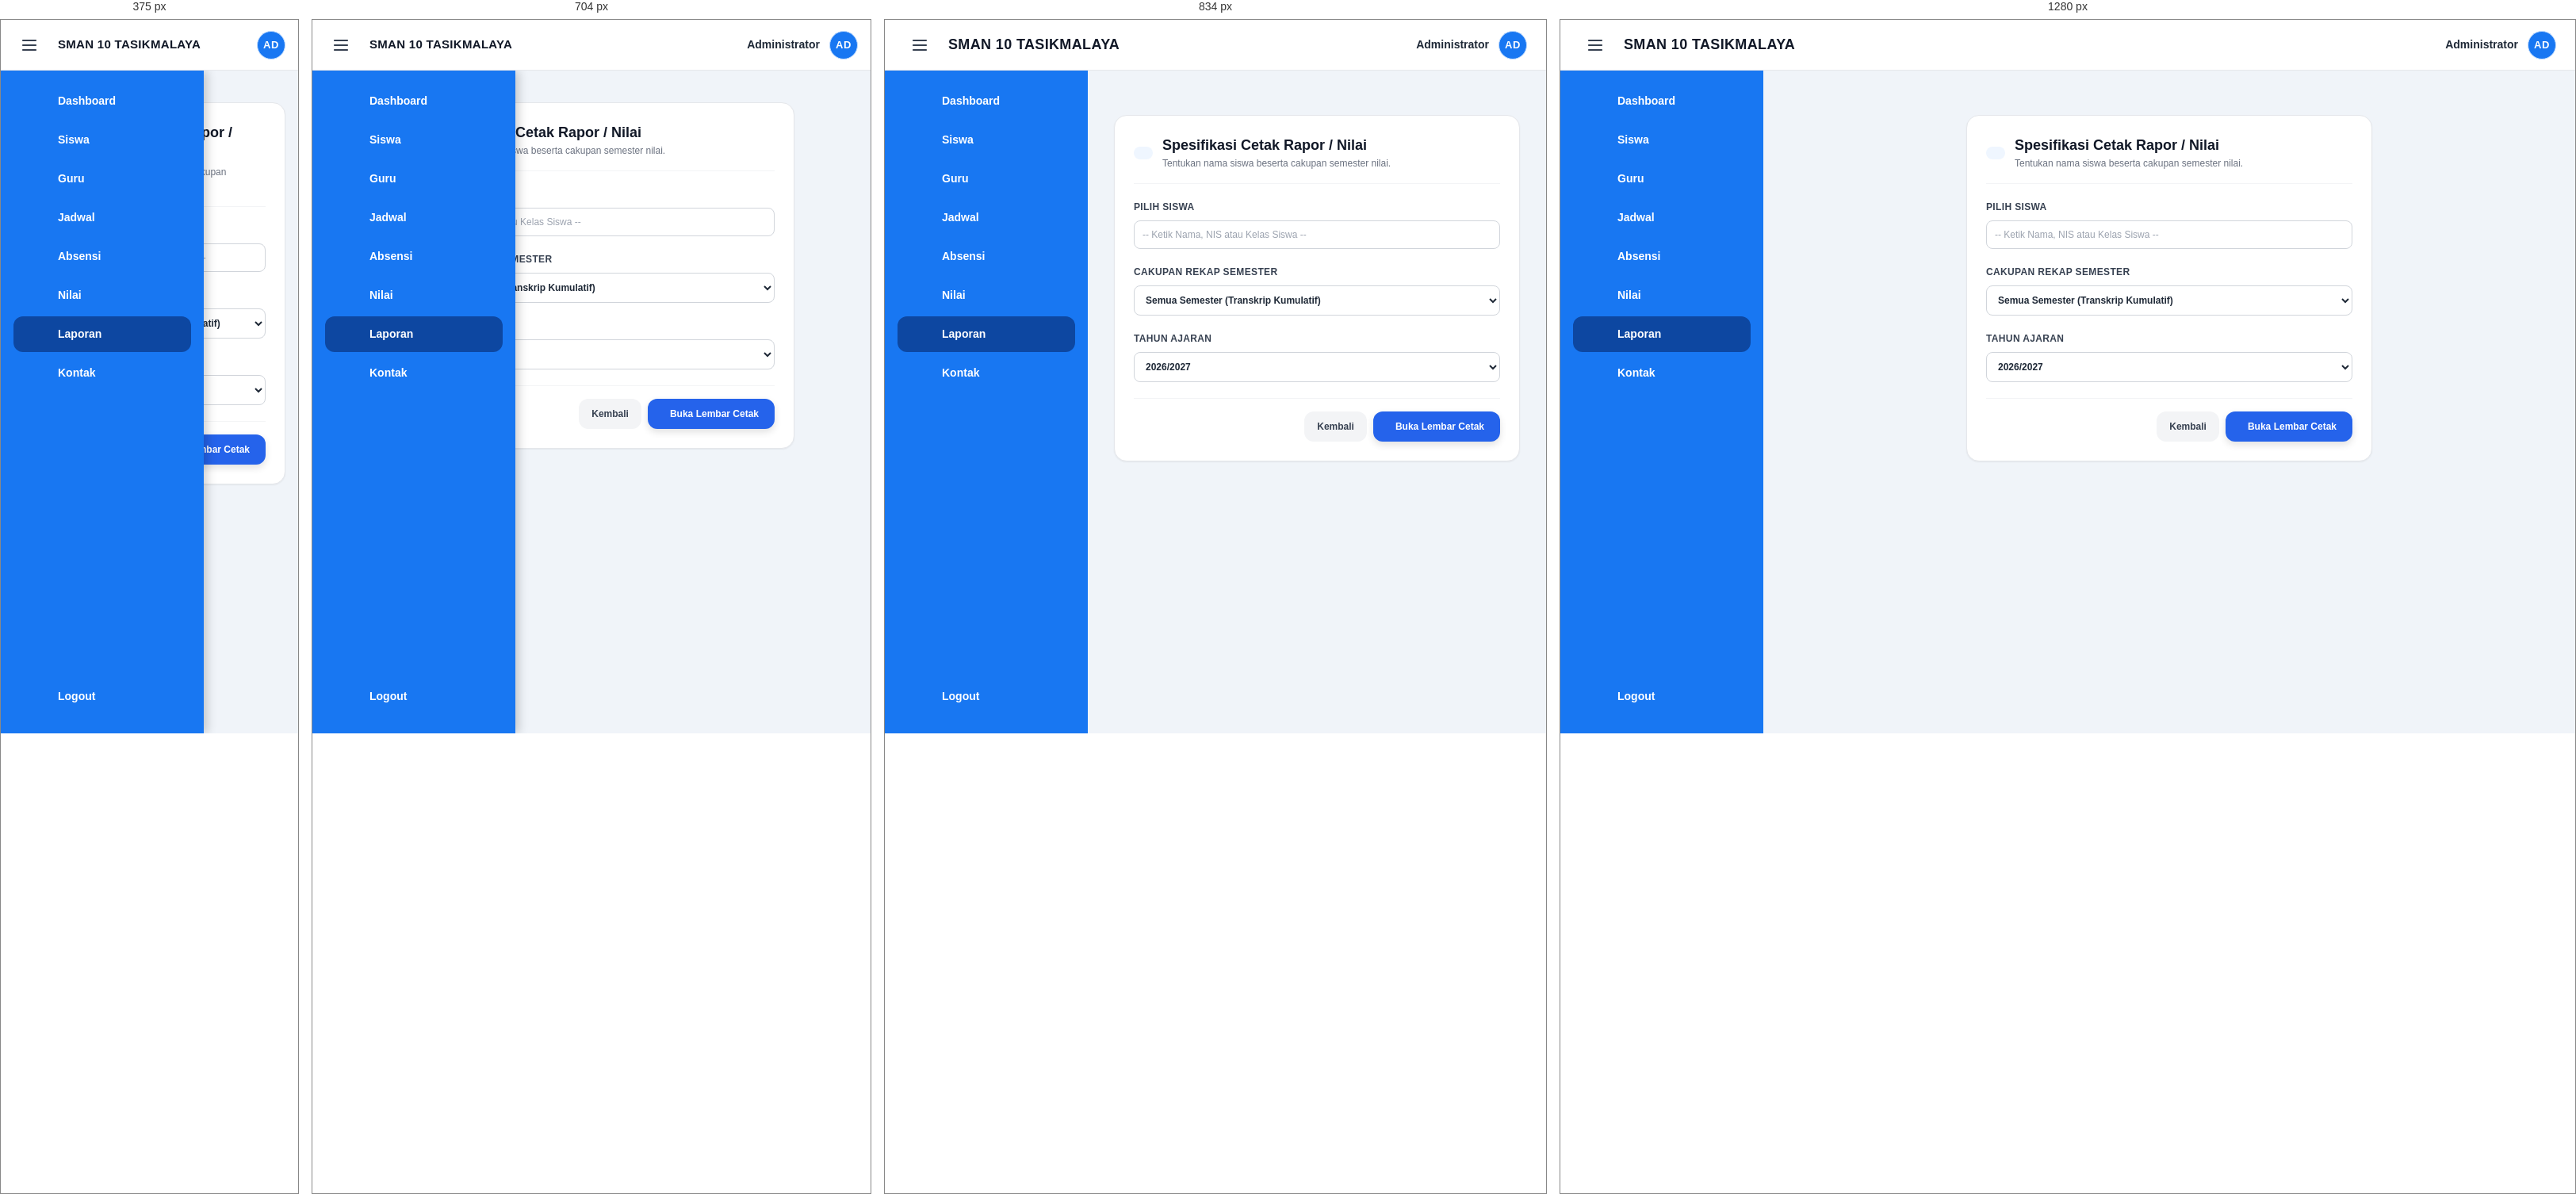
Rendered at 375 px, 704 px, 834 px and 1280 px, left to right.

<!-- file: laporan_nilai_filter.html -->
<!DOCTYPE html>
<html lang="id">
<head>
  <meta charset="UTF-8">
  <meta name="viewport" content="width=device-width, initial-scale=1.0">
  <title>SMAN 10 Tasikmalaya</title>
  <link rel="icon" type="image/png" href="images/logo.png">
  <link rel="stylesheet" href="https://cdnjs.cloudflare.com/ajax/libs/font-awesome/6.4.0/css/all.min.css">
  <link rel="preconnect" href="https://fonts.googleapis.com">
  <link rel="preconnect" href="https://fonts.gstatic.com" crossorigin>
  <link href="https://fonts.googleapis.com/css2?family=Poppins:wght@300;400;500;600;700;800;900&display=swap" rel="stylesheet">
  <link rel="stylesheet" href="css/style.css">
</head>
<body data-page="laporan_nilai">

  <header class="Doniza_topbar">
    <div class="Doniza_topbar_left">
      <button id="Doniza_menuBtn" class="Doniza_menu_btn" aria-label="Buka/tutup menu"><svg viewBox="0 0 24 24" width="24" height="24" aria-hidden="true" fill="none" stroke="currentColor" stroke-width="2.2" stroke-linecap="round"><path d="M4 6h16M4 12h16M4 18h16"/></svg></button>
      <span class="Doniza_brand">SMAN 10 TASIKMALAYA</span>
    </div>
    <div class="Doniza_topbar_user">
      <span class="Doniza_d_none_sm">Administrator</span>
      <div class="Doniza_avatar">AD</div>
    </div>
  </header>

  <div class="Doniza_layout">
    <aside id="Doniza_sidebar" class="Doniza_sidebar">
      <nav>
        <a href="index.html" class="Doniza_nav_link">
          <i class="fa-solid fa-house"></i>
          <span>Dashboard</span>
        </a>
        <a href="siswa.html" class="Doniza_nav_link">
          <i class="fa-solid fa-users"></i>
          <span>Siswa</span>
        </a>
        <a href="guru.html" class="Doniza_nav_link">
          <i class="fa-solid fa-user-tie"></i>
          <span>Guru</span>
        </a>
        <a href="jadwal.html" class="Doniza_nav_link">
          <i class="fa-solid fa-calendar-days"></i>
          <span>Jadwal</span>
        </a>
        <a href="absensi.html" class="Doniza_nav_link">
          <i class="fa-solid fa-square-check"></i>
          <span>Absensi</span>
        </a>
        <a href="nilai.html" class="Doniza_nav_link">
          <i class="fa-solid fa-chart-simple"></i>
          <span>Nilai</span>
        </a>
        <a href="laporan.html" class="Doniza_nav_link Doniza_active">
          <i class="fa-solid fa-file-lines"></i>
          <span>Laporan</span>
        </a>
        <a href="kontak.html" class="Doniza_nav_link">
          <i class="fa-solid fa-envelope"></i>
          <span>Kontak</span>
        </a>
      </nav>
      <a href="login.html" class="Doniza_nav_link Doniza_nav_logout">
        <i class="fa-solid fa-right-from-bracket"></i>
        <span>Logout</span>
      </a>
    </aside>

    <main class="Doniza_content Doniza_center_col">
      <div class="Doniza_spec_card">
        <div class="Doniza_spec_head">
          <div class="Doniza_ico"><i class="fa-solid fa-graduation-cap"></i></div>
          <div>
            <h1>Spesifikasi Cetak Rapor / Nilai</h1>
            <p>Tentukan nama siswa beserta cakupan semester nilai.</p>
          </div>
        </div>
        <div class="Doniza_spec_body">
          <div class="Doniza_form_group">
            <label>Pilih Siswa</label>
            <input type="text" id="Doniza_pilihSiswa" class="Doniza_field" list="Doniza_daftarSiswa" placeholder="-- Ketik Nama, NIS atau Kelas Siswa --" autocomplete="off">
            <datalist id="Doniza_daftarSiswa"></datalist>
          </div>
          <div class="Doniza_form_group">
            <label>Cakupan Rekap Semester</label>
            <select id="Doniza_cakupan_semester" class="Doniza_field">
              <option value="semua">Semua Semester (Transkrip Kumulatif)</option>
              <option value="ganjil">Semester Ganjil Saja</option>
              <option value="genap">Semester Genap Saja</option>
            </select>
          </div>
          <div class="Doniza_form_group" id="Doniza_box_ta">
            <label>Tahun Ajaran</label>
            <select id="Doniza_tahun_ajaran" class="Doniza_field"><option value="2025/2026">2025/2026</option><option value="2026/2027" selected>2026/2027</option></select>
          </div>
          <div class="Doniza_spec_foot">
            <a href="laporan.html" class="Doniza_btn Doniza_btn_light" style="font-size:12px;padding:10px 16px;border-radius:12px">Kembali</a>
            <button type="button" id="Doniza_btnCetak" class="Doniza_btn Doniza_btn_primary Doniza_btn_sm">
              <i class="fa-solid fa-print"></i> <span>Buka Lembar Cetak</span>
            </button>
          </div>
        </div>
      </div>
    </main>
  </div>

  <script src="js/data.js"></script>
  <script src="js/app.js"></script>
</body>
</html>


/* @media block from style.css */
@media (max-width: 1024px) {
  .Doniza_stats { grid-template-columns: repeat(2, 1fr); }
  .Doniza_grid_2 { grid-template-columns: 1fr; }
}

/* @media block from style.css */
@media (max-width: 768px) {
  .Doniza_topbar { padding: 0 16px; }
  .Doniza_brand { font-size: 15px; }
  .Doniza_content { padding: 16px; }
  .Doniza_sidebar { position: fixed; left: 0; top: 64px; z-index: 40; box-shadow: 4px 0 12px rgba(0, 0, 0, .2); }
  .Doniza_layout.Doniza_sidebar_collapsed .Doniza_sidebar { width: 256px; padding: 16px; transform: translateX(-100%); box-shadow: none; }
  .Doniza_sidebar { transition: transform .3s ease; }
  .Doniza_report_grid, .Doniza_grid_form_2, .Doniza_grid_spec_2 { grid-template-columns: 1fr; }
  .Doniza_report_card { flex-direction: column; }
}

/* @media block from style.css */
@media (max-width: 520px) {
  .Doniza_stats { grid-template-columns: 1fr; }
  .Doniza_score_box { gap: 8px; padding: 12px; }
}

/* @media block from style.css */
@media (max-width: 640px) {
  .Doniza_d_none_sm { display: none; }
}

/* @media block from style.css */
@media (max-width: 900px) {
  .Doniza_contact_grid { grid-template-columns: 1fr; }
}

/* @media block from style.css */
@media (max-width: 520px) {
  .Doniza_form_actions { flex-direction: column-reverse; }
  .Doniza_form_actions .Doniza_btn { width: 100%; }
}